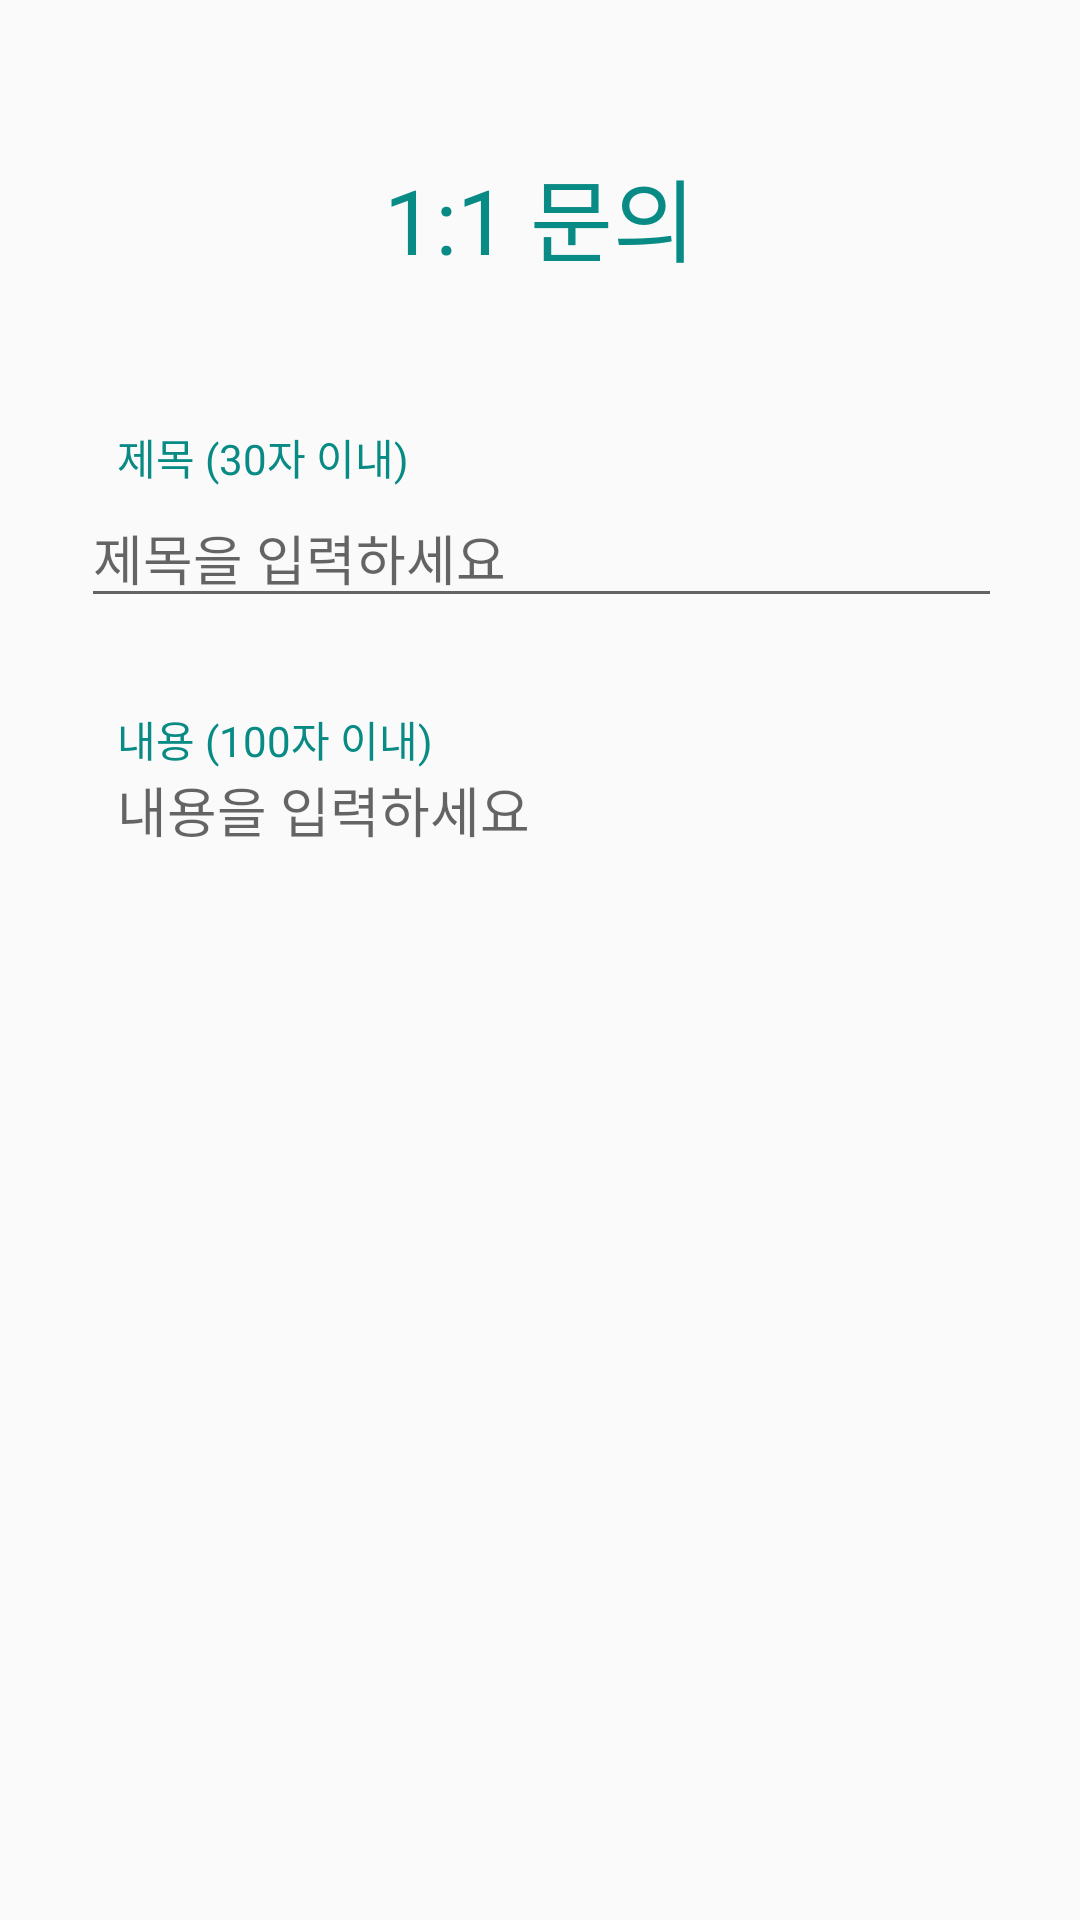

Produce the Android XML layout that renders to this screen, including the resource entries it uses.
<!-- AndroidManifest.xml: application theme AppTheme.NoActionBar -->
<!-- res/layout/fragment_menu.xml -->
<?xml version="1.0" encoding="utf-8"?>
<RelativeLayout xmlns:android="http://schemas.android.com/apk/res/android"
    xmlns:app="http://schemas.android.com/apk/res-auto"
    android:layout_width="match_parent"
    android:layout_height="match_parent"
    >


    <TextView
        android:id="@+id/textView2"
        android:layout_width="wrap_content"
        android:layout_height="wrap_content"
        android:layout_alignParentTop="true"
        android:layout_centerHorizontal="true"
        android:layout_marginTop="50dp"
        android:text="1:1 문의"
        android:textSize="30dp"
        android:textColor="#088A85"/>

    <ImageButton
        android:id="@+id/imageButton"
        android:layout_width="55dp"
        android:layout_height="54dp"
        android:layout_alignParentBottom="true"
        android:layout_centerHorizontal="true"
        android:background="@android:color/transparent"
        android:src="@drawable/ic_mail"
        android:scaleType="centerInside"/>

    <TextView
        android:id="@+id/textView3"
        android:layout_width="wrap_content"
        android:layout_height="wrap_content"
        android:layout_alignParentStart="true"
        android:layout_alignParentTop="true"
        android:layout_marginStart="39dp"
        android:layout_marginTop="142dp"
        android:text="제목 (30자 이내)"
        android:textColor="#088A85"/>

    <TextView
        android:id="@+id/textView4"
        android:layout_width="wrap_content"
        android:layout_height="wrap_content"
        android:layout_alignParentTop="true"
        android:layout_alignStart="@+id/textView3"
        android:layout_marginTop="236dp"
        android:text="내용 (100자 이내)"
        android:textColor="#088A85"/>

    <EditText
        android:layout_width="307dp"
        android:layout_height="wrap_content"
        android:layout_alignEnd="@+id/imageButton"
        android:layout_below="@+id/textView3"
        android:layout_marginEnd="-127dp"
        android:hint="제목을 입력하세요" />

    <ScrollView
        android:layout_width="308dp"
        android:layout_height="247dp"
        android:layout_alignStart="@+id/textView3"
        android:layout_below="@+id/textView4">

        <EditText
            android:layout_width="match_parent"
            android:layout_height="match_parent"
            android:gravity="top"
            android:hint="내용을 입력하세요"
            android:maxLength="100"
            android:background="@null"/>
    </ScrollView>


</RelativeLayout>
<!-- resources referenced by this layout -->
<resources>
  <style name="AppTheme.NoActionBar">
          <item name="windowActionBar">false</item>
          <item name="windowNoTitle">true</item>
      </style>
</resources>
